Run: headless pygame with SDL's dummy video driver; simulated clock (each Clock.tick advances the game by its frame time, no real sleeping); random seed 0; keys injected as events and as key.get_pressed() state; no mouse input.
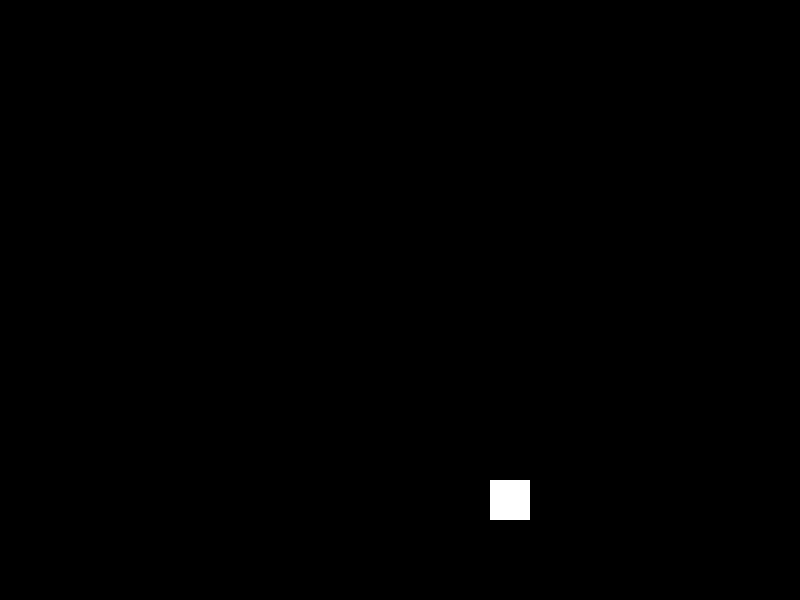
Frame 1 of 4 · flips 1–60 · no input
Frame 2 of 4 · flips 61–180 · tapped SPACE, RETURN · held RIGHT (→), D · screen unchanged from frame 1, image omitted
Frame 3 of 4 · flips 181–300 · held DOWN (↓), S · screen unchanged from frame 2, image omitted
Frame 4 of 4 · flips 301–420 · held LEFT (←), A, UP (↑), W · screen unchanged from frame 3, image omitted

The pygame program that drew these frames:

import pygame
import random


dsp_width = 800
dsp_height = 600
black = (0, 0, 0)
white = (255, 255, 255)
sna_w, sna_h = 10, 10
speed = [10, 0]


pygame.init()
screen = pygame.display.set_mode((dsp_width, dsp_height))
clock = pygame.time.Clock()


head = pygame.rect.Rect((400, 300, sna_w, sna_h))
rect_food = pygame.rect.Rect((600, 300, sna_w, sna_h))

pygame.draw.rect(screen, white, rect_food)

snake_length = 0
pos_list = []

crashed = False
while not crashed:
    for event in pygame.event.get():
        if event.type == pygame.QUIT:
            crashed = True

        if event.type == pygame.KEYDOWN:
            if event.key == pygame.K_LEFT:
                speed = [-sna_w, 0]
            if event.key == pygame.K_RIGHT:
                speed = [sna_w, 0]
            if event.key == pygame.K_UP:
                speed = [0, -sna_h]
            if event.key == pygame.K_DOWN:
                speed = [0, sna_h]

    pos_list.append(head.copy())
    head.move_ip(speed)


    if head.colliderect(rect_food):
        snake_length +=1

        x_r = random.randrange(0, dsp_width, 10)
        y_r = random.randrange(0, dsp_height, 10)
        rect_food = pygame.rect.Rect(x_r, y_r, sna_w+30, sna_h+30)

    screen.fill(black)

    if snake_length > 0:
        pos_list = pos_list[-snake_length:]
        for re in pos_list:
            pygame.draw.rect(screen, white, re)
            
    if head.collidelist(pos_list) != -1:
        snake_length = 0

    pygame.draw.rect(screen, white, head)
    pygame.draw.rect(screen, white, rect_food)


    pygame.display.update()
    clock.tick(30)
